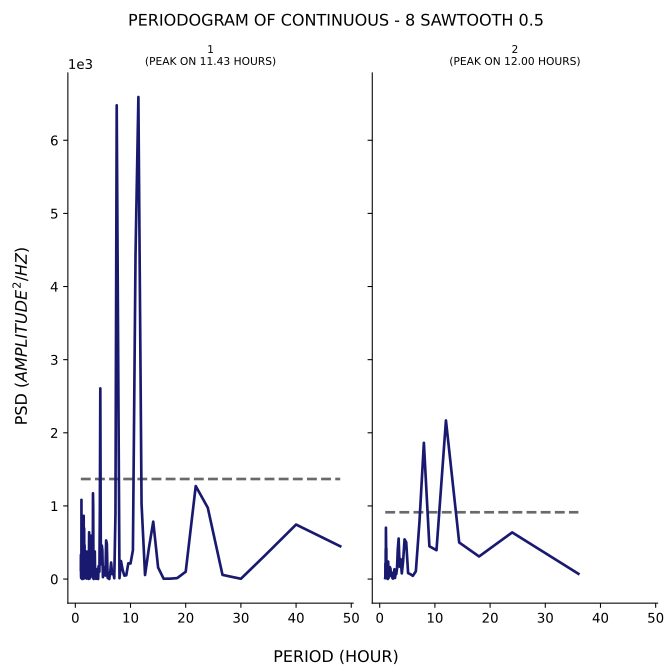

The table this chart was drawn from, first rows:
test, period, psd
1, 48.0, 448.5
1, 40.0, 745.2
1, 34.29, 317.4
1, 30.0, 3.875
1, 26.67, 57.17
1, 24.0, 975.4
1, 21.82, 1272
1, 20.0, 100.2
1, 18.46, 13.25
1, 17.14, 5.166
1, 16.0, 4.825
1, 15.0, 158.2
1, 14.12, 785.1
1, 13.33, 423.3
1, 12.63, 55.28
1, 12.0, 1029
1, 11.43, 6591
1, 10.91, 4439
1, 10.43, 393.9
1, 10.0, 212.3
1, 9.6, 215
1, 9.231, 51.4
1, 8.889, 46.82
1, 8.571, 126
1, 8.276, 246.3
1, 8.0, 11.49
1, 7.742, 3282
1, 7.5, 6478
1, 7.273, 896.8
1, 7.059, 11.3
1, 6.857, 103
1, 6.667, 68.07
1, 6.486, 226.1
1, 6.316, 91.24
1, 6.154, 0.2351
1, 6.0, 7.926
1, 5.854, 17.25
1, 5.714, 482.1
1, 5.581, 528.4
1, 5.455, 47.66
1, 5.333, 127.5
1, 5.217, 163.1
1, 5.106, 107.6
1, 5.0, 25.71
1, 4.898, 394
1, 4.8, 458.3
1, 4.706, 202.1
1, 4.615, 401.4
1, 4.528, 2607
1, 4.444, 929.4
1, 4.364, 101.6
1, 4.286, 135.2
1, 4.211, 175.8
1, 4.138, 1.543
1, 4.068, 29.5
1, 4.0, 3.479
1, 3.934, 109.1
1, 3.871, 136.5
1, 3.81, 76.57
1, 3.75, 3.728
... 247 more rows
